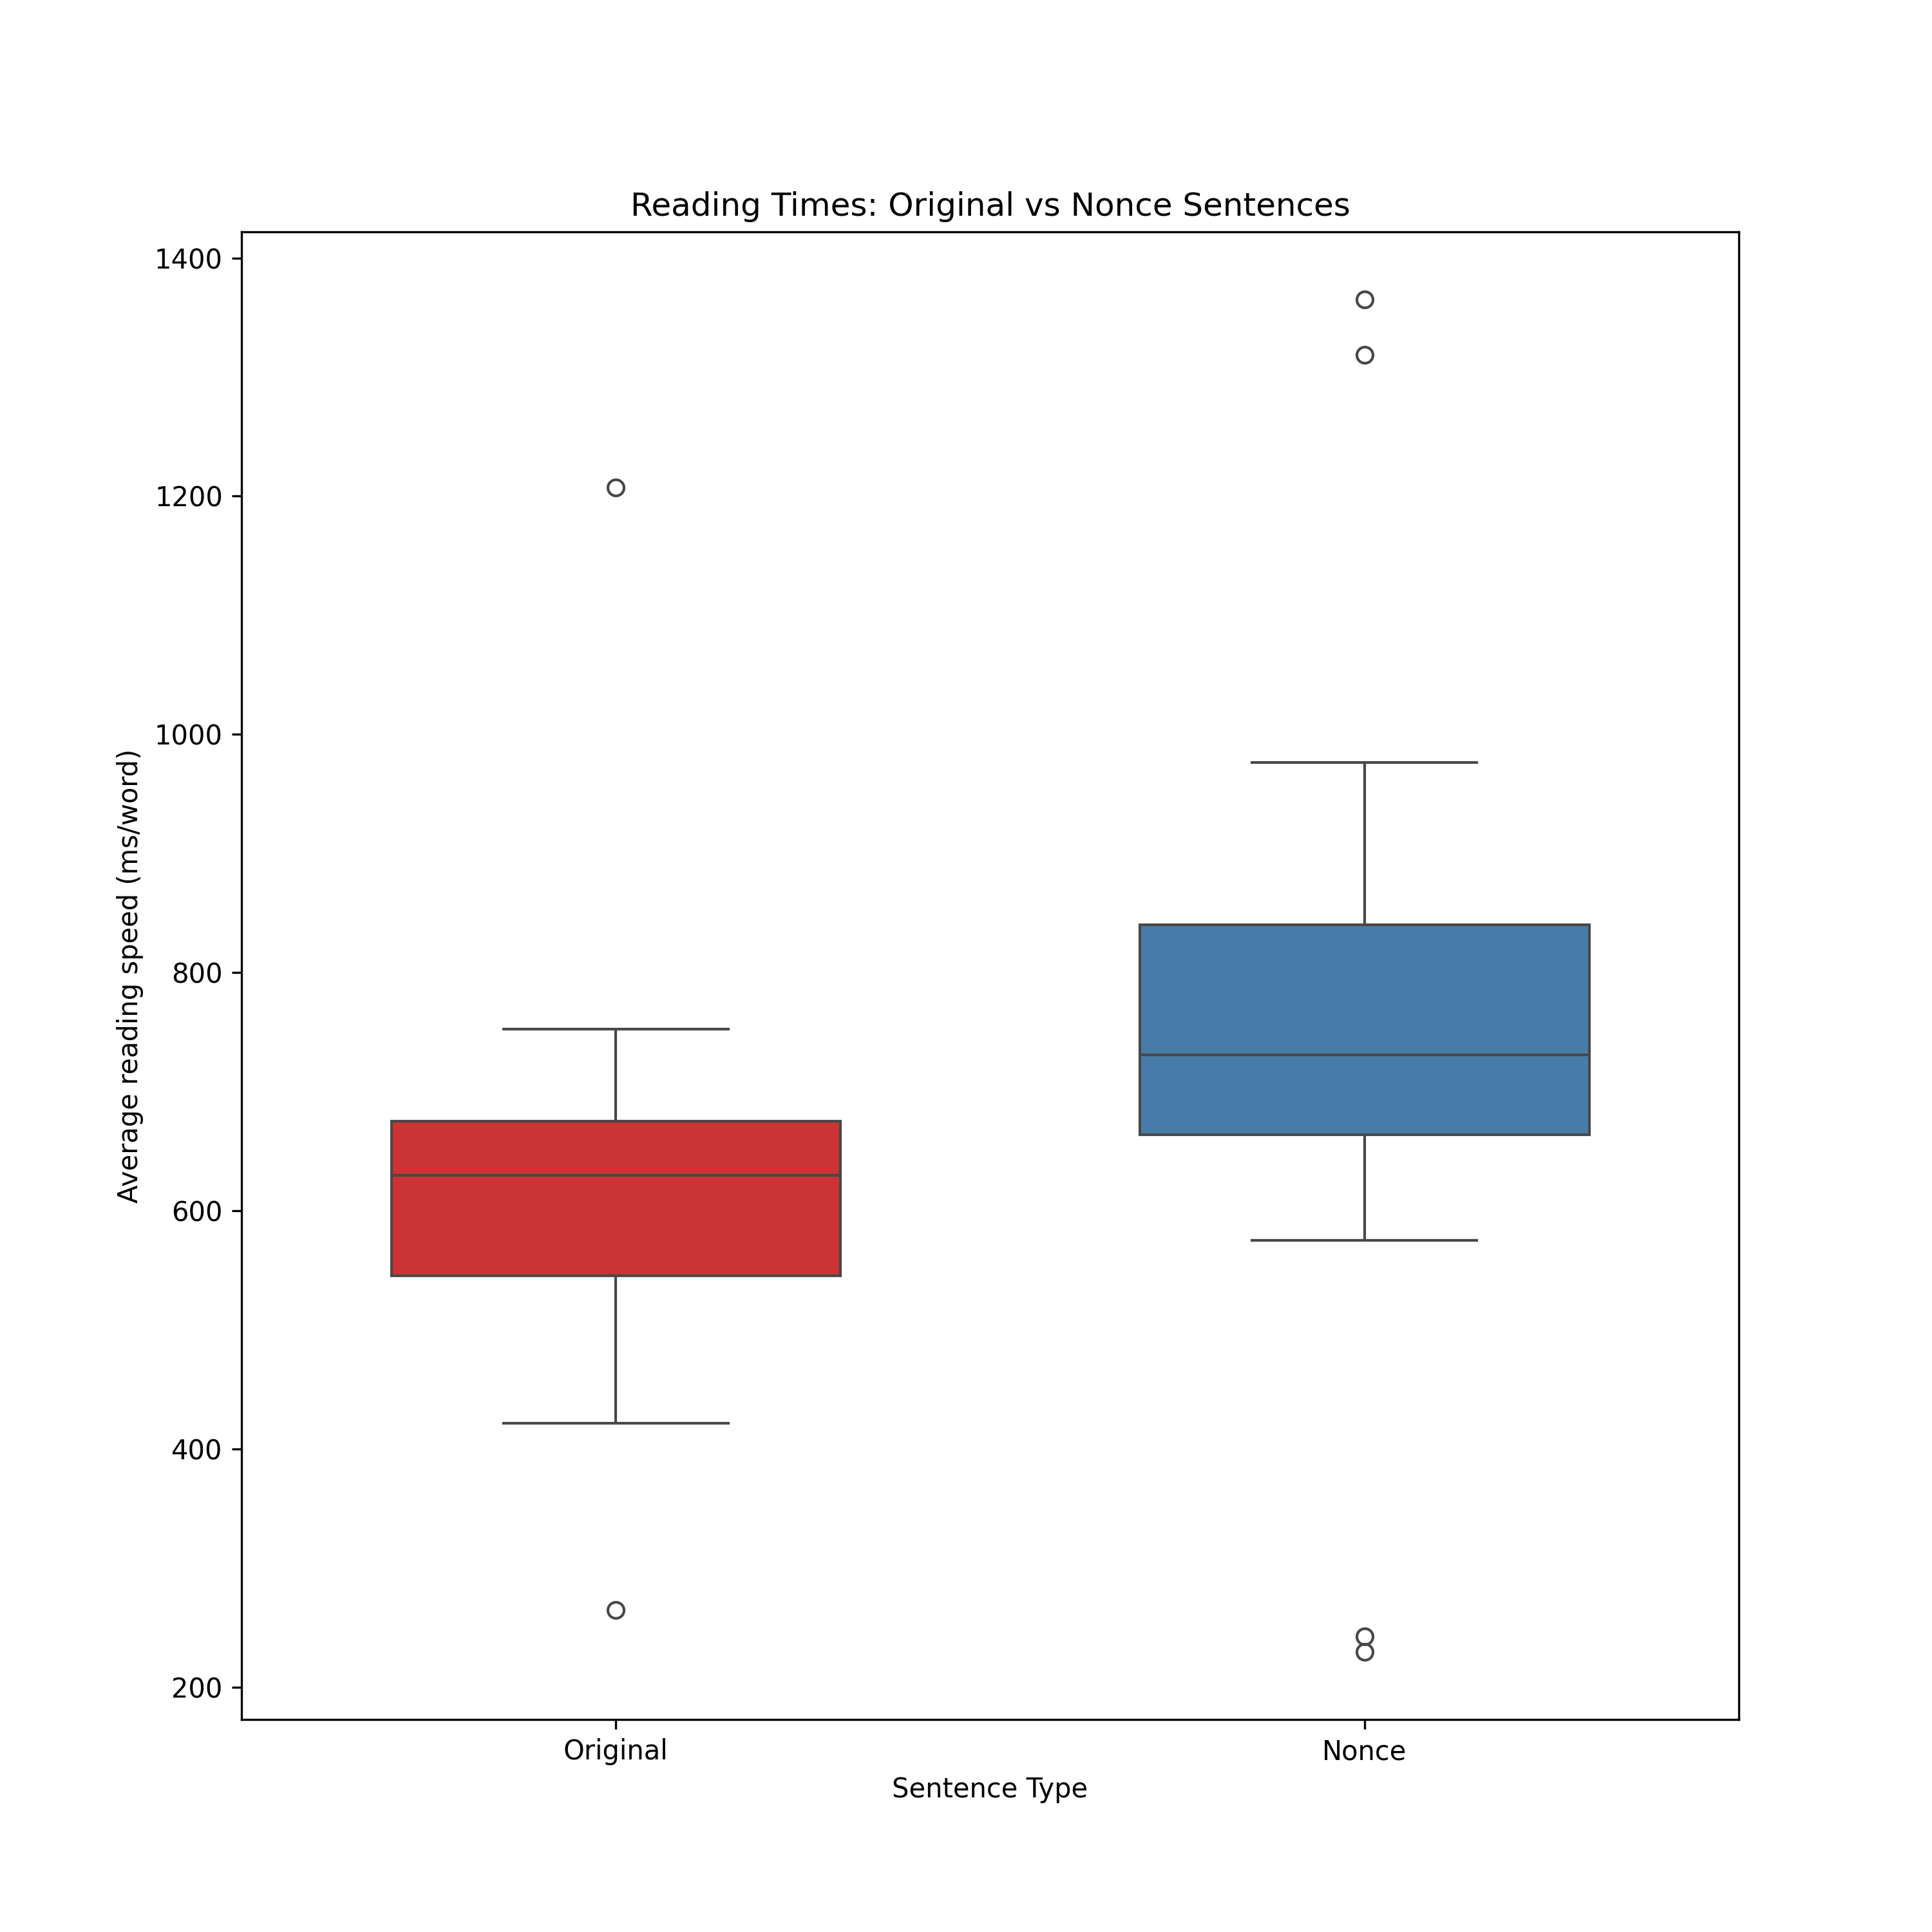

Write the Python code that produced this figure.
# 5.1
# This program creates a box plot comparing the average reading times of the original and nonce sentences.

import seaborn as sns
import matplotlib.pyplot as plt
import pandas as pd

# Data
original_reading_speed = [
    611.25, 594.74, 514.53, 732.01, 674.95, 652.36, 592.55, 541.29, 734.56, 736.82, 613.16, 1207.47, 504.14, 591.32,
    678.25, 644.61, 672.06, 629.63, 264.80, 673.55, 515.83, 549.09, 645.56, 752.47, 536.15, 421.55, 675.70]


nonce_reading_speed = [
    678.64, 816.71, 920.67, 873.89, 742.04, 631.67, 731.38, 898.63, 610.29, 713.94, 1365.18, 682.30, 596.05, 771.14,
    630.21, 765.65, 747.91, 575.20, 823.43, 829.00, 693.62, 976.18, 962.12, 655.40, 242.64, 938.31, 229.50,
    729.80, 704.23, 715.46, 666.72, 1318.49]  # 4613.00: we took this value out because it was an outlier

# Creating DataFrame
data = {
    'Sentence Type': ['Original'] * len(original_reading_speed) + ['Nonce'] * len(nonce_reading_speed),
    'ms/word': original_reading_speed + nonce_reading_speed
}

df = pd.DataFrame(data)

# Creating the box plot
plt.figure(figsize=(10, 10))
sns.boxplot(x='Sentence Type', y='ms/word', hue='Sentence Type', legend=False, data=df, width=0.6, palette='Set1')
plt.xticks([0, 1], ['Original', 'Nonce'])
plt.title('Reading Times: Original vs Nonce Sentences')
plt.xlabel('Sentence Type')
plt.ylabel('Average reading speed (ms/word)')
# plt.show()
plt.savefig('box_plot_general.png', dpi=800)


nonce_reading_speed = [
    678.64, 816.71, 920.67, 873.89, 742.04, 631.67, 731.38, 898.63, 610.29, 713.94, 1365.18, 682.30, 596.05, 771.14,
    630.21, 765.65, 747.91, 575.20, 823.43, 829.00, 693.62, 976.18, 962.12, 655.40, 242.64, 938.31, 229.50,
    729.80, 704.23, 715.46, 666.72, 1318.49, 4613.00]

# Calculate average reading speed for each sentence type
original_avg = sum(original_reading_speed) / len(original_reading_speed)
nonce_avg = sum(nonce_reading_speed) / len(nonce_reading_speed)
print('Original average reading speed: ', original_avg)
print('Nonce average reading speed: ', nonce_avg)
